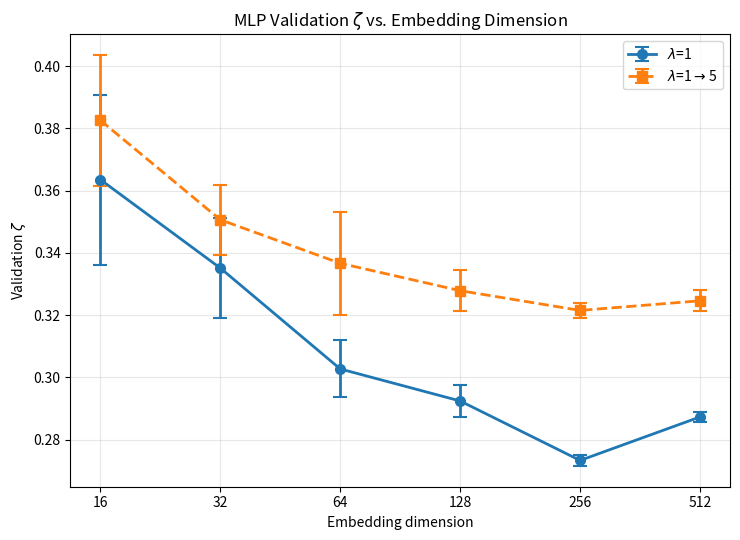
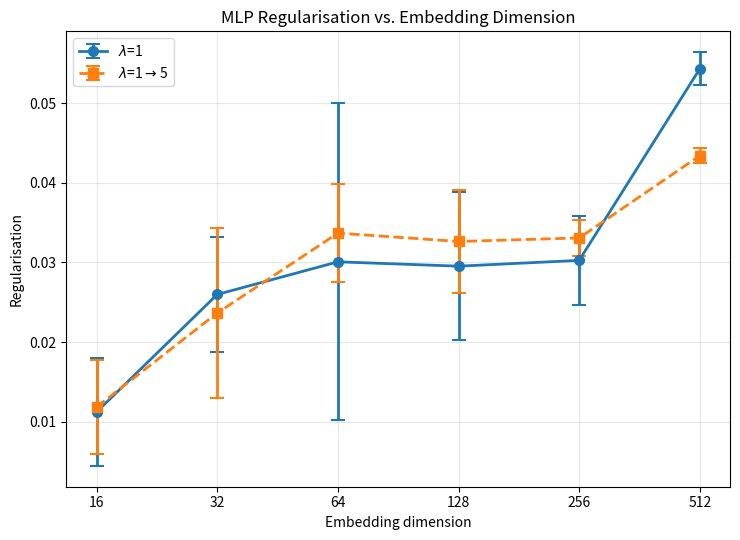

These charts were generated, in order, by the following Python code:
import numpy as np
import matplotlib.pyplot as plt
from scipy.stats import t


# ============================================================
# Data
# ============================================================

dimensions = np.array([16, 32, 64, 128, 256, 512])

# Shape: (number of dimensions, number of seeds)
# MC MAZE REG LAMBDA 1:
mlp_zeta_old = np.array([
    [0.382000, 0.375200, 0.412000, 0.370800, 0.373100],
    [0.356246, 0.351258, 0.359993, 0.336242, 0.349568],
    [0.326916, 0.343618, 0.326392, 0.329499, 0.356865],
    [0.332347, 0.328121, 0.320724, 0.333570, 0.324513],
    [0.320307, 0.321804, 0.319961, 0.320731, 0.324729],
    [0.326612, 0.320959, 0.322611, 0.325632, 0.327201],
])

mlp_regularisation_old = np.array([
    [0.007589, 0.008861, 0.008845, 0.016638, 0.017316],
    [0.018508, 0.032574, 0.027448, 0.028369, 0.011335],
    [0.025945, 0.031746, 0.036647, 0.038216, 0.035845],
    [0.031901, 0.032753, 0.025796, 0.040470, 0.032230],
    [0.035096, 0.030071, 0.033543, 0.033296, 0.033349],
    [0.043066, 0.044112, 0.043890, 0.042211, 0.043728],
])

# symconv_zeta = np.array([
#     [0.437511, 0.390931, 0.485046, 0.435627, 0.398432],
#     [0.502505, 0.457393, 0.457410, 0.490573, 0.476814],
#     [0.483826, 0.463242, 0.441803, 0.456186, 0.454057],
#     [0.449756, 0.419004, 0.453511, 0.460666, 0.427243],
#     [0.429890, 0.433877, 0.445639, 0.434466, 0.431145],
#     [0.433014, 0.415125, 0.422862, 0.417542, 0.425860],
# ])

# symconv_regularisation = np.array([
#     [0.015497, 0.018059, 0.022987, 0.013664, 0.020161],
#     [0.089883, 0.054795, 0.091698, 0.060835, 0.063311],
#     [0.113017, 0.121825, 0.111390, 0.105608, 0.113827],
#     [0.143513, 0.133908, 0.138473, 0.144862, 0.133806],
#     [0.156791, 0.154129, 0.155538, 0.145763, 0.161573],
#     [0.157588, 0.164016, 0.149215, 0.157244, 0.167210],
# ])

# MCMAZE LAMBDA 1 TO 5

mlp_zeta = np.array([
    [0.378301, 0.379652, 0.380570, 0.336144, 0.343170],
    [0.350658, 0.342156, 0.319028, 0.324541, 0.339235],
    [0.292242, 0.302867, 0.303160, 0.313089, 0.302083],
    [0.297800, 0.295046, 0.287101, 0.289667, 0.292355],
    [0.274712, 0.271367, 0.274632, 0.272180, 0.273492],
    [0.285733, 0.286061, 0.288795, 0.287753, 0.287968],
])

mlp_regularisation = np.array([
    [0.009144, 0.009160, 0.009365, 0.020903, 0.007539],
    [0.031083, 0.029906, 0.027808, 0.024617, 0.016466],
    [0.019799, 0.058350, 0.026774, 0.024166, 0.021282],
    [0.023116, 0.025051, 0.037471, 0.024090, 0.037913],
    [0.026096, 0.034380, 0.032456, 0.024711, 0.033633],
    [0.051971, 0.056739, 0.054266, 0.054143, 0.054442],
])


# #PHYSIONET
# mlp_zeta = np.array([
#     [0.246869, 0.257083, 0.263283, 0.255679, 0.269984],
#     [0.239073, 0.245799, 0.271818, 0.258312, 0.226947],
#     [0.238231, 0.250524, 0.261864, 0.244280, 0.236601],
#     [0.218983, 0.230376, 0.227154, 0.224270, 0.224654],
#     [0.201670, 0.236187, 0.243139, 0.227028, 0.213610],
#     [0.205130, 0.230407, 0.226141, 0.227878, 0.219021],
# ])

# mlp_regularisation = np.array([
#     [0.003547, 0.002375, 0.001815, 0.003587, 0.001729],
#     [0.002015, 0.003001, 0.002641, 0.001356, 0.002854],
#     [0.003915, 0.004603, 0.005471, 0.005470, 0.008210],
#     [0.020977, 0.005133, 0.005292, 0.017257, 0.031397],
#     [0.105429, 0.042715, 0.011149, 0.017198, 0.019390],
#     [0.021316, 0.041534, 0.022510, 0.021954, 0.020346],
# ])

# symconv_zeta = np.array([
#     [0.316027, 0.309629, 0.328904, 0.307715, 0.324130],
#     [0.306152, 0.306489, 0.287735, 0.285297, 0.302360],
#     [0.299716, 0.305820, 0.298038, 0.300845, 0.300815],
#     [0.291443, 0.268709, 0.268522, 0.280679, 0.296732],
#     [0.306742, 0.310602, 0.250926, 0.292083, 0.262233],
#     [0.269385, 0.252366, 0.253802, 0.249798, 0.270319],
# ])

# symconv_regularisation = np.array([
#     [0.000416, 0.001036, 0.001192, 0.002846, 0.001567],
#     [0.003981, 0.033754, 0.002819, 0.022203, 0.024295],
#     [0.056120, 0.024545, 0.101334, 0.011542, 0.089479],
#     [0.010488, 0.006297, 0.005452, 0.127644, 0.019767],
#     [0.069495, 0.090598, 0.007394, 0.056154, 0.121086],
#     [0.102295, 0.010626, 0.015362, 0.010940, 0.010757],
# ])
# ============================================================
# Statistics
# ============================================================

def mean_and_ci95(values):
    """
    Compute the mean and two-sided 95% Student's t confidence
    interval half-width across seeds.

    Parameters
    ----------
    values : np.ndarray
        Shape: (number of dimensions, number of seeds)

    Returns
    -------
    mean : np.ndarray
        Mean across seeds for each dimension.

    ci95 : np.ndarray
        Half-width of the 95% confidence interval.
    """
    n_seeds = values.shape[1]

    mean = np.mean(values, axis=1)
    sample_std = np.std(values, axis=1, ddof=1)
    standard_error = sample_std / np.sqrt(n_seeds)

    t_critical = t.ppf(0.975, df=n_seeds - 1)
    ci95 = t_critical * standard_error

    return mean, ci95


# ============================================================
# Plotting
# ============================================================

def plot_model_comparison(
    dimensions,
    mlp_values,
    symconv_values,
    ylabel,
    title,
    output_path,
):
    mlp_mean, mlp_ci95 = mean_and_ci95(mlp_values)
    symconv_mean, symconv_ci95 = mean_and_ci95(symconv_values)

    plt.figure(figsize=(7.5, 5.5))

    plt.errorbar(
        dimensions,
        mlp_mean,
        yerr=mlp_ci95,
        marker="o",
        linestyle="-",
        linewidth=2,
        markersize=7,
        capsize=5,
        capthick=1.5,
        label=r"$\lambda$=1",
    )

    plt.errorbar(
        dimensions,
        symconv_mean,
        yerr=symconv_ci95,
        marker="s",
        linestyle="--",
        linewidth=2,
        markersize=7,
        capsize=5,
        capthick=1.5,
        label=r"$\lambda$=1$\to$5",
    )

    plt.xscale("log", base=2)
    plt.xticks(dimensions, [str(d) for d in dimensions])

    plt.xlabel("Embedding dimension")
    plt.ylabel(ylabel)
    plt.title(title)

    plt.grid(True, alpha=0.3)
    plt.legend()
    plt.tight_layout()

    plt.savefig(output_path, dpi=300, bbox_inches="tight")
    plt.show()


# ============================================================
# Generate figures
# ============================================================

plot_model_comparison(
    dimensions=dimensions,
    mlp_values=mlp_zeta,
    symconv_values=mlp_zeta_old,
    ylabel=r"Validation $\zeta$",
    title=r"MLP Validation $\zeta$ vs. Embedding Dimension",
    output_path="mcmaze_zeta_vs_dimension_betterlambda.png",
)

plot_model_comparison(
    dimensions=dimensions,
    mlp_values=mlp_regularisation,
    symconv_values=mlp_regularisation_old,
    ylabel="Regularisation",
    title="MLP Regularisation vs. Embedding Dimension",
    output_path="mcmaze_regularisation_vs_dimension_betterlambda.png",
)
